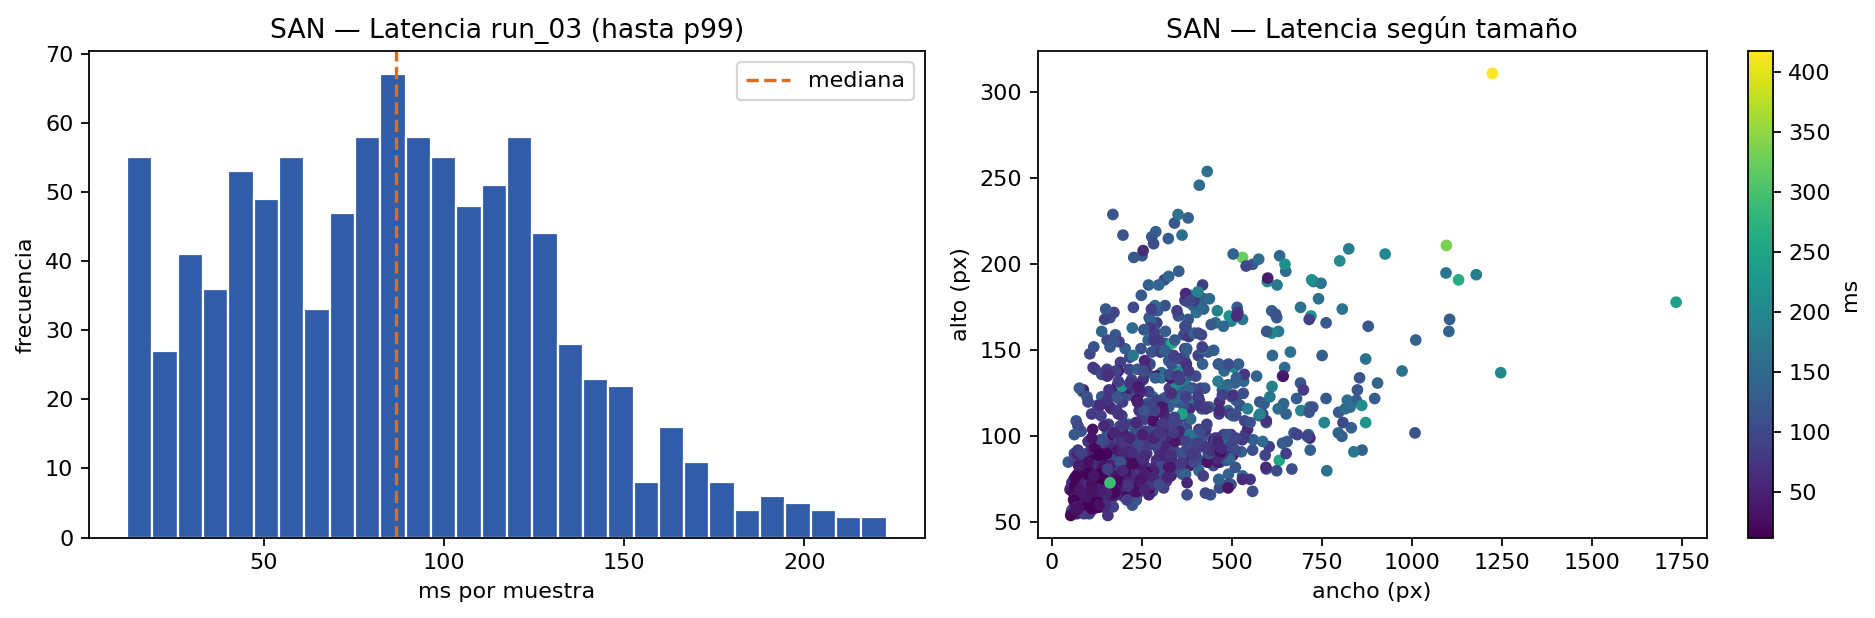

The table this chart was drawn from, first rows:
index, run_id, sample_id, image_file, ground_truth, status, error, height, width, prediction, correct, edit_distance, edit_distance_le_1, edit_distance_le_2, ground_truth_token_count, prediction_token_count, cer, latency_ms, base_mib, peak_total_mib, peak_increment_mib
1, run_03, 18_em_0, 18_em_0_0.bmp, x _ { k } x x _ { k } + y _ { k } y x _ …, ok, , 85, 464, x _ { k } x x _ { k } + y _ { k } y x _ …, 1, 0, 1, 1, 23, 23, 0.0, 31.29, 39.13, 173.4, 134.3
2, run_03, 18_em_10, 18_em_10_0.bmp, 2 6, ok, , 56, 76, 2 6, 1, 0, 1, 1, 2, 2, 0.0, 133.7, 38.86, 167.1, 128.2
3, run_03, 18_em_11, 18_em_11_0.bmp, q _ { t } = 2 q, ok, , 77, 191, q _ { t } = 2 q, 1, 0, 1, 1, 8, 8, 0.0, 123.8, 38.94, 169.7, 130.7
4, run_03, 18_em_12, 18_em_12_0.bmp, \frac { p e ^ { t } } { 1 - ( 1 - p ) e …, ok, , 173, 294, \frac { p l ^ { t } } { 1 - ( 1 - p ) e …, 0, 1, 1, 1, 23, 23, 0.04348, 127.1, 39.22, 169, 129.8
5, run_03, 18_em_13, 18_em_13_0.bmp, 4 ^ { 2 } + 4 ^ { 2 } + \frac { 4 } { 4 …, ok, , 135, 291, 4 ^ { 2 } + 4 ^ { 2 } + \frac { 4 } { 4 …, 1, 0, 1, 1, 19, 19, 0.0, 121.9, 39.13, 167.8, 128.7
6, run_03, 18_em_14, 18_em_14_0.bmp, \frac { d y } { d x } = \frac { 1 } { \f…, ok, , 204, 228, \frac { d y } { d x } = \frac { 1 } { \f…, 1, 0, 1, 1, 25, 25, 0.0, 128.3, 39.18, 172.8, 133.6
7, run_03, 18_em_15, 18_em_15_0.bmp, k = 1 0 0 0 0 0 0 0 0 0, ok, , 78, 334, k = 1 0 0 0 0 0 0 0 0 0, 1, 0, 1, 1, 12, 12, 0.0, 138.8, 39.03, 172.1, 133.1
8, run_03, 18_em_16, 18_em_16_0.bmp, m \geq 2, ok, , 61, 116, m z 2, 0, 1, 1, 1, 3, 3, 0.3333, 125.6, 38.88, 168, 129.1
9, run_03, 18_em_17, 18_em_17_0.bmp, u ( t ) = \frac { u ( 0 ) } { 1 - t u ( …, ok, , 117, 379, u ( t ) = \frac { u ( 0 ) } { 1 - t ( 0 …, 0, 1, 1, 1, 21, 20, 0.04762, 145.8, 39.17, 167.9, 128.8
10, run_03, 18_em_18, 18_em_18_0.bmp, \theta _ { 3 } = \theta _ { 1 } + \theta…, ok, , 81, 290, \theta _ { 3 } = \theta _ { 1 } + \theta…, 1, 0, 1, 1, 17, 17, 0.0, 126.9, 39.01, 170.8, 131.8
11, run_03, 18_em_19, 18_em_19_0.bmp, y \neq x, ok, , 60, 102, y \neq x, 1, 0, 1, 1, 3, 3, 0.0, 125.2, 38.87, 167.8, 129
12, run_03, 18_em_1, 18_em_1_0.bmp, \sqrt { 4 8 }, ok, , 69, 105, \sqrt { 4 8 }, 1, 0, 1, 1, 5, 5, 0.0, 104.7, 38.88, 168.1, 129.2
13, run_03, 18_em_20, 18_em_20_0.bmp, \frac { 1 } { p } + \frac { 1 } { q } = …, ok, , 123, 232, \frac { 1 } { p } + \frac { 1 } { q } = …, 1, 0, 1, 1, 17, 17, 0.0, 95.06, 39.04, 167.5, 128.5
14, run_03, 18_em_21, 18_em_21_0.bmp, 1 0 1 1 1 1 1 0 1 1 1 0 0 1 0 1 _ { 2 }, ok, , 70, 466, 1 0 1 1 1 1 1 0 1 4 0 0 1 0 L _ { 2 }, 0, 3, 0, 0, 20, 19, 0.15, 109.9, 39.08, 172.5, 133.4
15, run_03, 18_em_22, 18_em_22_0.bmp, p _ { 1 } ^ { \gamma _ { 1 } } p _ { 2 }…, ok, , 116, 417, p _ { 1 } ^ { \gamma _ { 1 } } p _ { 2 }…, 0, 1, 1, 1, 40, 40, 0.025, 121.7, 39.2, 51.46, 12.27
16, run_03, 18_em_23, 18_em_23_0.bmp, \frac { 1 8 \div 6 } { 2 4 \div 6 } = \f…, ok, , 170, 352, \frac { 1 8 \div 6 } { 2 4 \div 6 } = \f…, 1, 0, 1, 1, 21, 21, 0.0, 116.9, 39.28, 177.2, 137.9
17, run_03, 18_em_24, 18_em_24_0.bmp, \frac { 7 5 2 9 5 3 6 } { 1 5 6 2 5 }, ok, , 149, 278, \frac { 7 5 2 9 5 3 6 } { 1 5 6 2 5 }, 1, 0, 1, 1, 17, 17, 0.0, 115.8, 39.14, 173.7, 134.6
18, run_03, 18_em_2, 18_em_2_0.bmp, C _ { 1 } y _ { 1 } ^ { ( n - 1 ) } + C …, ok, , 122, 897, c _ { 1 } y _ { 1 } ^ { ( n - 1 ) } + ( …, 0, 15, 0, 0, 60, 49, 0.25, 129.5, 39.66, 63.93, 24.27
19, run_03, 18_em_3, 18_em_3_0.bmp, q _ { 1 } , q _ { 2 } , \ldots , q _ { m…, ok, , 84, 375, q _ { 1 } , q _ { 2 } , \ldots , q _ { m…, 1, 0, 1, 1, 19, 19, 0.0, 134.8, 39.07, 172.4, 133.3
20, run_03, 18_em_4, 18_em_4_0.bmp, e ^ { - n }, ok, , 87, 129, e ^ { - n }, 1, 0, 1, 1, 6, 6, 0.0, 102.6, 38.91, 169, 130.1
21, run_03, 18_em_5, 18_em_5_0.bmp, \int g = \lim _ { n \rightarrow \infty }…, ok, , 83, 194, \int g = \lim _ { n \rightarrow \infty }…, 0, 4, 0, 0, 16, 13, 0.25, 111, 38.95, 169.5, 130.5
22, run_03, 18_em_6, 18_em_6_0.bmp, g ( b ) - g ( a ) = b - a, ok, , 79, 261, g ( 0 ) - g ( a ) = b - a, 0, 1, 1, 1, 13, 13, 0.07692, 115.4, 38.99, 170.2, 131.3
23, run_03, 18_em_7, 18_em_7_0.bmp, \sin ^ { 2 } \theta, ok, , 95, 160, \sin ^ { 2 } \theta, 1, 0, 1, 1, 6, 6, 0.0, 110.5, 38.94, 169.7, 130.7
24, run_03, 18_em_8, 18_em_8_0.bmp, x _ { L L L } \leq x _ { L L }, ok, , 81, 281, x _ { L L L \leq x _ { L } } \leq x _ { …, 0, 6, 0, 0, 14, 20, 0.4286, 122.1, 39, 170.7, 131.7
25, run_03, 18_em_9, 18_em_9_0.bmp, \frac { a } { b + \sqrt { c } }, ok, , 169, 271, \frac { a } { b + \sqrt { c } }, 1, 0, 1, 1, 12, 12, 0.0, 120.1, 39.18, 168.8, 129.6
26, run_03, 20_em_25, 20_em_25_0.bmp, \sin ( x + y ) = \sin x \cos y + \cos x …, ok, , 121, 846, \sin ( x + y ) = \sin x \cos y + \cos x …, 1, 0, 1, 1, 16, 16, 0.0, 128.4, 39.61, 171.7, 132.1
27, run_03, 20_em_26, 20_em_26_0.bmp, \frac { 9 } { 9 + \sqrt { 9 } }, ok, , 166, 292, \frac { 9 } { 9 + \sqrt { 9 } }, 1, 0, 1, 1, 12, 12, 0.0, 86.11, 39.2, 174.8, 135.6
28, run_03, 20_em_27, 20_em_27_0.bmp, R _ { o } = \frac { ( \frac { \beta + 1 …, ok, , 168, 530, b _ { 0 } = \frac { ( \frac { \beta + 1 …, 0, 16, 0, 0, 55, 45, 0.2909, 173.8, 39.51, 181.3, 141.8
29, run_03, 20_em_28, 20_em_28_0.bmp, 1 . 3 7 9 1 9 4 1 7 1, ok, , 72, 246, 1 . 3 7 9 1 9 7 1 7 1, 0, 1, 1, 1, 11, 11, 0.09091, 107.8, 38.96, 169.8, 130.9
30, run_03, 20_em_29, 20_em_29_0.bmp, ( - \infty , \infty ), ok, , 83, 257, ( - \infty , \infty ), 1, 0, 1, 1, 6, 6, 0.0, 100.9, 38.99, 170.4, 131.4
31, run_03, 20_em_30, 20_em_30_0.bmp, I _ { S }, ok, , 70, 53, [ s, 0, 5, 0, 0, 5, 2, 1.0, 103.5, 38.86, 167.4, 128.5
32, run_03, 20_em_31, 20_em_31_0.bmp, X X ^ { - 1 } = X ^ { - 1 } X = I, ok, , 101, 537, x x ^ { 1 } = x ^ { - 1 } x = I, 0, 5, 0, 0, 17, 16, 0.2941, 107.3, 39.24, 176.7, 137.5
33, run_03, 20_em_32, 20_em_32_0.bmp, \frac { \pi } { 3 }, ok, , 126, 86, \frac { \pi } { 3 }, 1, 0, 1, 1, 7, 7, 0.0, 105.6, 38.91, 168.4, 129.5
34, run_03, 20_em_33, 20_em_33_0.bmp, R _ { a } = \frac { R _ { 1 } R _ { 2 } …, ok, , 147, 751, R _ { a } = \frac { R , R _ { 2 } + R _ …, 0, 7, 0, 0, 48, 45, 0.1458, 129.7, 39.67, 184.9, 145.2
35, run_03, 20_em_34, 20_em_34_0.bmp, \sin ( a + b ), ok, , 89, 190, \sin ( a + b ), 1, 0, 1, 1, 6, 6, 0.0, 105, 38.96, 169.8, 130.9
36, run_03, 20_em_35, 20_em_35_0.bmp, \mu \geq 0, ok, , 79, 246, M = 0, 0, 2, 0, 1, 3, 3, 0.6667, 66.38, 38.98, 170.7, 131.7
37, run_03, 20_em_36, 20_em_36_0.bmp, e _ { 5 } - 5 e _ { 4 }, ok, , 99, 382, e _ { 5 } - 5 e _ { 4 }, 1, 0, 1, 1, 12, 12, 0.0, 107.5, 39.12, 173, 133.9
38, run_03, 20_em_37, 20_em_37_0.bmp, \frac { 3 \times 3 ^ { 2 } } { 2 } + \fr…, ok, , 211, 1096, \frac { 3 \times 3 } { 2 } + \frac { 5 x…, 0, 38, 0, 0, 66, 98, 0.5758, 336.3, 40.59, 185.9, 145.3
39, run_03, 20_em_38, 20_em_38_0.bmp, Y _ { t + 1 }, ok, , 79, 77, Y _ { t + H }, 0, 1, 1, 1, 7, 7, 0.1429, 96.07, 38.87, 167.4, 128.5
40, run_03, 20_em_39, 20_em_39_0.bmp, n ^ { 2 } + n - n, ok, , 98, 416, n ^ { 2 } + n - n, 1, 0, 1, 1, 9, 9, 0.0, 94.71, 39.14, 173.6, 134.4
41, run_03, 20_em_40, 20_em_40_0.bmp, \sqrt { 4 x ^ { 5 } + x }, ok, , 92, 217, \sqrt { 4 x ^ { 5 } + x }, 1, 0, 1, 1, 11, 11, 0.0, 104.4, 38.98, 170.1, 131.1
42, run_03, 20_em_41, 20_em_41_0.bmp, 9 / 5, ok, , 64, 115, 9 / 5, 1, 0, 1, 1, 3, 3, 0.0, 12.95, 38.88, 168, 129.1
43, run_03, 20_em_42, 20_em_42_0.bmp, 1 7, ok, , 57, 56, 1 T, 0, 1, 1, 1, 2, 2, 0.5, 93.98, 38.85, 167.4, 128.5
44, run_03, 20_em_43, 20_em_43_0.bmp, ( 6 4 8 + 6 4 8 ) ^ { \frac { 1 } { 4 } …, ok, , 146, 367, ( 6 4 8 + 6 4 8 ) ^ { \frac { 1 } { 4 } …, 1, 0, 1, 1, 21, 21, 0.0, 105.4, 39.24, 51.35, 12.11
45, run_03, 20_em_44, 20_em_44_0.bmp, 8 c m, ok, , 66, 175, 8 c m, 1, 0, 1, 1, 3, 3, 0.0, 98.51, 38.92, 169.7, 130.7
46, run_03, 20_em_45, 20_em_45_0.bmp, \sqrt { C _ { n } }, ok, , 71, 100, \sqrt { C _ { n } }, 1, 0, 1, 1, 8, 8, 0.0, 90.06, 38.88, 168, 129.1
47, run_03, 20_em_46, 20_em_46_0.bmp, \frac { d _ { 1 } - 2 } { d _ { 1 } } \f…, ok, , 175, 408, \frac { d _ { 1 } - 2 } { d } \frac { d …, 0, 6, 0, 0, 34, 30, 0.1765, 129.7, 39.37, 178.5, 139.1
48, run_03, 20_em_47, 20_em_47_0.bmp, 5 3 9 5, ok, , 60, 224, 5 3 9 5, 1, 0, 1, 1, 4, 4, 0.0, 111.6, 38.93, 169.1, 130.2
49, run_03, 20_em_48, 20_em_48_0.bmp, f ( 1 . 9 9 ) = 3 . 9 9 2 1 9 2 0 1, ok, , 105, 374, f ( 1 \cdot 9 ) ) = 3 \cdot 9 9 2 1 > 2 …, 0, 4, 0, 0, 18, 18, 0.2222, 102.4, 39.13, 173.4, 134.3
50, run_03, 20_em_49, 20_em_49_0.bmp, 6 f t, ok, , 57, 73, 6 f t, 1, 0, 1, 1, 3, 3, 0.0, 70.43, 38.86, 167.1, 128.3
51, run_03, 23_em_50, 23_em_50_0.bmp, d ^ { - 7 }, ok, , 90, 136, d ^ { - 7 }, 1, 0, 1, 1, 6, 6, 0.0, 74.45, 38.92, 169.2, 130.3
52, run_03, 23_em_51, 23_em_51_0.bmp, n = p _ { 1 } ^ { e _ { 1 } } p _ { 2 } …, ok, , 147, 613, n = f _ { 1 } ^ { e ^ { l } } f _ { 2 } …, 0, 9, 0, 0, 42, 38, 0.2143, 149.3, 39.51, 59.34, 19.82
53, run_03, 23_em_52, 23_em_52_0.bmp, 2 p, ok, , 71, 71, 2 p, 1, 0, 1, 1, 2, 2, 0.0, 90.73, 38.87, 167.5, 128.7
54, run_03, 23_em_53, 23_em_53_0.bmp, \frac { 1 } { 3 } + \frac { 1 } { 3 }, ok, , 153, 292, \frac { 1 } { 3 } + \frac { 1 } { 3 }, 1, 0, 1, 1, 15, 15, 0.0, 121.2, 39.17, 167.9, 128.8
55, run_03, 23_em_54, 23_em_54_0.bmp, \beta _ { 0 } = 1 0 0 0, ok, , 83, 216, \beta _ { 0 } = 1 0 0 0, 1, 0, 1, 1, 10, 10, 0.0, 90.63, 38.96, 169.8, 130.9
56, run_03, 23_em_55, 23_em_55_0.bmp, \sqrt { 1 1 3 }, ok, , 74, 153, \sqrt { 1 1 3 }, 1, 0, 1, 1, 6, 6, 0.0, 118.8, 38.91, 169.6, 130.7
57, run_03, 23_em_56, 23_em_56_0.bmp, 9 + 2, ok, , 59, 132, 9 + 2, 1, 0, 1, 1, 3, 3, 0.0, 102.7, 38.89, 168.1, 129.2
58, run_03, 23_em_57, 23_em_57_0.bmp, \sqrt { 3 ^ { 2 } + 2 ^ { 2 } } = \sqrt …, ok, , 97, 276, \sqrt { 3 ^ { 2 } + z ^ { 2 } } = \sqrt …, 0, 1, 1, 1, 20, 20, 0.05, 128.8, 39.03, 171.3, 132.3
59, run_03, 23_em_58, 23_em_58_0.bmp, z ^ { d } + z, ok, , 93, 220, z ^ { d } + z, 1, 0, 1, 1, 7, 7, 0.0, 69.38, 38.98, 170.2, 131.3
60, run_03, 23_em_59, 23_em_59_0.bmp, \sum _ { r = 1 } ^ { n } a r ^ { b } = a…, ok, , 204, 530, \sum _ { \gamma = 1 } ^ { n } a ^ { b } …, 0, 3, 0, 0, 35, 34, 0.08571, 324.9, 39.65, 184.4, 144.8
... 926 more rows
